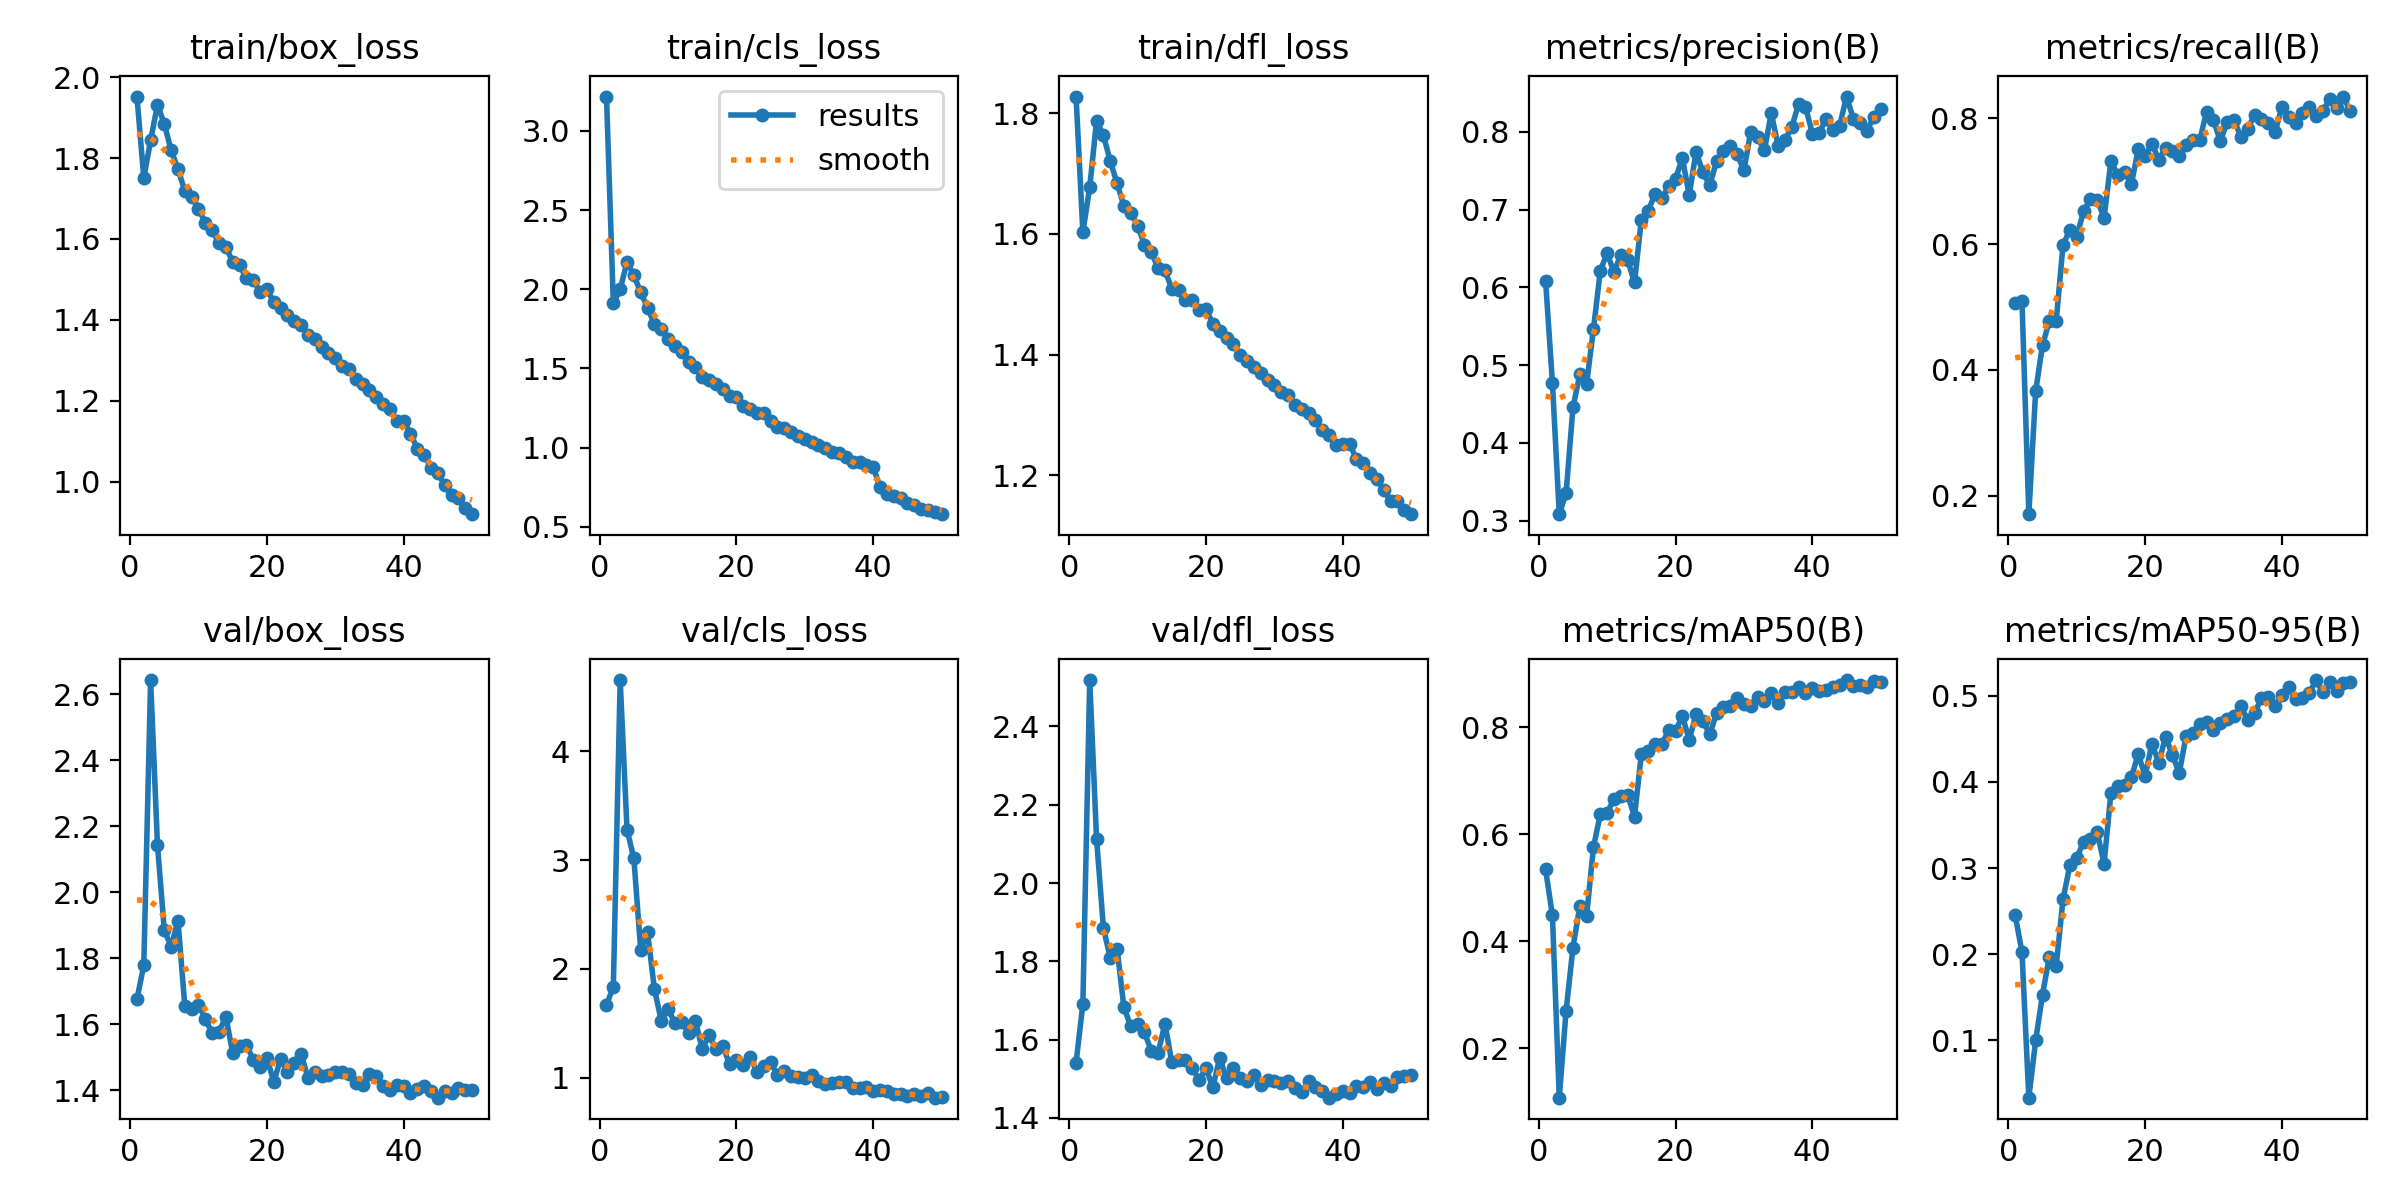

Values plotted in this chart, from the file beside it:
epoch, time, train/box_loss, train/cls_loss, train/dfl_loss, metrics/precision(B), metrics/recall(B), metrics/mAP50(B), metrics/mAP50-95(B), val/box_loss, val/cls_loss, val/dfl_loss, lr/pg0, lr/pg1, lr/pg2, lr/pg3, lr/pg4, lr/pg5, lr/pg6, lr/pg7
1, 64.65, 1.952, 3.217, 1.828, 0.6081, 0.506, 0.5342, 0.2454, 1.676, 1.671, 1.54, 0.009932, 0.003311, 0.009932, 0.003311, 0.07683, 0.07021, 0.009932, 0.003311
2, 118.6, 1.751, 1.91, 1.603, 0.4771, 0.509, 0.4483, 0.2023, 1.778, 1.836, 1.692, 0.01954, 0.006512, 0.01954, 0.006512, 0.0531, 0.04007, 0.01954, 0.006512
3, 166.6, 1.844, 2, 1.678, 0.3084, 0.1706, 0.1082, 0.03302, 2.643, 4.653, 2.519, 0.02875, 0.009582, 0.02875, 0.009582, 0.02897, 0.00981, 0.02875, 0.009582
4, 214.7, 1.932, 2.172, 1.787, 0.3355, 0.3663, 0.2707, 0.0996, 2.143, 3.279, 2.113, 0.02822, 0.009406, 0.02822, 0.009406, 0.02822, 0.009406, 0.02822, 0.009406
5, 262.8, 1.885, 2.09, 1.764, 0.4457, 0.4391, 0.3883, 0.1527, 1.885, 3.016, 1.886, 0.02762, 0.009208, 0.02762, 0.009208, 0.02762, 0.009208, 0.02762, 0.009208
6, 310.9, 1.819, 1.979, 1.721, 0.4884, 0.4778, 0.4658, 0.1971, 1.836, 2.173, 1.808, 0.02703, 0.00901, 0.02703, 0.00901, 0.02703, 0.00901, 0.02703, 0.00901
7, 359, 1.773, 1.883, 1.684, 0.4764, 0.4773, 0.4481, 0.1861, 1.914, 2.339, 1.833, 0.02644, 0.008812, 0.02644, 0.008812, 0.02644, 0.008812, 0.02644, 0.008812
8, 406.9, 1.719, 1.78, 1.646, 0.5465, 0.5985, 0.576, 0.2636, 1.655, 1.819, 1.682, 0.02584, 0.008614, 0.02584, 0.008614, 0.02584, 0.008614, 0.02584, 0.008614
9, 454.8, 1.703, 1.748, 1.635, 0.6216, 0.6229, 0.6375, 0.3031, 1.648, 1.526, 1.634, 0.02525, 0.008416, 0.02525, 0.008416, 0.02525, 0.008416, 0.02525, 0.008416
10, 502.9, 1.675, 1.687, 1.613, 0.6442, 0.6115, 0.6403, 0.3114, 1.66, 1.635, 1.64, 0.02465, 0.008218, 0.02465, 0.008218, 0.02465, 0.008218, 0.02465, 0.008218
11, 551, 1.64, 1.642, 1.582, 0.6194, 0.6518, 0.6655, 0.3306, 1.615, 1.501, 1.618, 0.02406, 0.00802, 0.02406, 0.00802, 0.02406, 0.00802, 0.02406, 0.00802
12, 599, 1.622, 1.604, 1.57, 0.6423, 0.672, 0.6722, 0.3341, 1.574, 1.516, 1.571, 0.02347, 0.007822, 0.02347, 0.007822, 0.02347, 0.007822, 0.02347, 0.007822
13, 647, 1.59, 1.54, 1.544, 0.6352, 0.6702, 0.6741, 0.3416, 1.578, 1.415, 1.566, 0.02287, 0.007624, 0.02287, 0.007624, 0.02287, 0.007624, 0.02287, 0.007624
14, 695.2, 1.58, 1.508, 1.539, 0.6065, 0.6417, 0.6325, 0.305, 1.622, 1.525, 1.641, 0.02228, 0.007426, 0.02228, 0.007426, 0.02228, 0.007426, 0.02228, 0.007426
15, 742.9, 1.544, 1.447, 1.509, 0.687, 0.7314, 0.7504, 0.3869, 1.514, 1.267, 1.542, 0.02168, 0.007228, 0.02168, 0.007228, 0.02168, 0.007228, 0.02168, 0.007228
16, 790.6, 1.536, 1.426, 1.506, 0.6986, 0.7101, 0.7559, 0.3948, 1.534, 1.389, 1.549, 0.02109, 0.00703, 0.02109, 0.00703, 0.02109, 0.00703, 0.02109, 0.00703
17, 838.6, 1.503, 1.401, 1.49, 0.72, 0.7145, 0.7681, 0.397, 1.538, 1.269, 1.548, 0.0205, 0.006832, 0.0205, 0.006832, 0.0205, 0.006832, 0.0205, 0.006832
18, 886.6, 1.499, 1.371, 1.49, 0.7148, 0.6956, 0.7677, 0.4056, 1.493, 1.289, 1.528, 0.0199, 0.006634, 0.0199, 0.006634, 0.0199, 0.006634, 0.0199, 0.006634
19, 934.5, 1.469, 1.326, 1.475, 0.7298, 0.7504, 0.7948, 0.4325, 1.471, 1.128, 1.496, 0.01931, 0.006436, 0.01931, 0.006436, 0.01931, 0.006436, 0.01931, 0.006436
20, 982.3, 1.476, 1.319, 1.475, 0.7401, 0.7402, 0.793, 0.4068, 1.499, 1.163, 1.527, 0.01871, 0.006238, 0.01871, 0.006238, 0.01871, 0.006238, 0.01871, 0.006238
21, 1030, 1.444, 1.262, 1.451, 0.7661, 0.7597, 0.8206, 0.4445, 1.425, 1.121, 1.478, 0.01812, 0.00604, 0.01812, 0.00604, 0.01812, 0.00604, 0.01812, 0.00604
22, 1078, 1.43, 1.242, 1.439, 0.7188, 0.7344, 0.7766, 0.4225, 1.495, 1.195, 1.553, 0.01753, 0.005842, 0.01753, 0.005842, 0.01753, 0.005842, 0.01753, 0.005842
23, 1126, 1.412, 1.22, 1.427, 0.7746, 0.753, 0.8241, 0.4529, 1.455, 1.053, 1.501, 0.01693, 0.005644, 0.01693, 0.005644, 0.01693, 0.005644, 0.01693, 0.005644
24, 1174, 1.397, 1.221, 1.418, 0.748, 0.7482, 0.8115, 0.431, 1.483, 1.105, 1.527, 0.01634, 0.005446, 0.01634, 0.005446, 0.01634, 0.005446, 0.01634, 0.005446
25, 1222, 1.388, 1.169, 1.4, 0.7314, 0.7405, 0.7866, 0.4105, 1.511, 1.142, 1.502, 0.01574, 0.005248, 0.01574, 0.005248, 0.01574, 0.005248, 0.01574, 0.005248
26, 1270, 1.363, 1.128, 1.389, 0.7622, 0.7576, 0.8258, 0.4536, 1.438, 1.028, 1.493, 0.01515, 0.00505, 0.01515, 0.00505, 0.01515, 0.00505, 0.01515, 0.00505
27, 1318, 1.352, 1.124, 1.379, 0.7754, 0.7657, 0.8383, 0.4573, 1.455, 1.061, 1.51, 0.01456, 0.004852, 0.01456, 0.004852, 0.01456, 0.004852, 0.01456, 0.004852
28, 1366, 1.332, 1.096, 1.37, 0.7822, 0.7656, 0.8394, 0.467, 1.444, 1.018, 1.485, 0.01396, 0.004654, 0.01396, 0.004654, 0.01396, 0.004654, 0.01396, 0.004654
29, 1414, 1.318, 1.071, 1.358, 0.7718, 0.8108, 0.8548, 0.4698, 1.447, 1.011, 1.498, 0.01337, 0.004456, 0.01337, 0.004456, 0.01337, 0.004456, 0.01337, 0.004456
30, 1462, 1.306, 1.051, 1.35, 0.7505, 0.7972, 0.8423, 0.4609, 1.456, 1, 1.494, 0.01277, 0.004258, 0.01277, 0.004258, 0.01277, 0.004258, 0.01277, 0.004258
31, 1510, 1.286, 1.036, 1.338, 0.8005, 0.7638, 0.8388, 0.4687, 1.456, 1.026, 1.488, 0.01218, 0.00406, 0.01218, 0.00406, 0.01218, 0.00406, 0.01218, 0.00406
32, 1557, 1.278, 1.019, 1.334, 0.7932, 0.7934, 0.856, 0.4737, 1.449, 0.9731, 1.494, 0.01159, 0.003862, 0.01159, 0.003862, 0.01159, 0.003862, 0.01159, 0.003862
33, 1605, 1.254, 0.9982, 1.317, 0.7764, 0.7978, 0.8495, 0.4763, 1.423, 0.9429, 1.477, 0.01099, 0.003664, 0.01099, 0.003664, 0.01099, 0.003664, 0.01099, 0.003664
34, 1653, 1.242, 0.9727, 1.31, 0.8243, 0.7704, 0.8634, 0.4887, 1.417, 0.9524, 1.466, 0.0104, 0.003466, 0.0104, 0.003466, 0.0104, 0.003466, 0.0104, 0.003466
35, 1701, 1.227, 0.9652, 1.304, 0.7822, 0.7826, 0.8448, 0.4718, 1.448, 0.9621, 1.494, 0.009804, 0.003268, 0.009804, 0.003268, 0.009804, 0.003268, 0.009804, 0.003268
36, 1749, 1.209, 0.9392, 1.291, 0.7895, 0.806, 0.8651, 0.4798, 1.443, 0.9608, 1.48, 0.00921, 0.00307, 0.00921, 0.00307, 0.00921, 0.00307, 0.00921, 0.00307
37, 1797, 1.191, 0.9085, 1.275, 0.8064, 0.7985, 0.8656, 0.4971, 1.412, 0.9047, 1.47, 0.008616, 0.002872, 0.008616, 0.002872, 0.008616, 0.002872, 0.008616, 0.002872
38, 1845, 1.179, 0.9085, 1.266, 0.8361, 0.7932, 0.8743, 0.4985, 1.4, 0.9055, 1.452, 0.008022, 0.002674, 0.008022, 0.002674, 0.008022, 0.002674, 0.008022, 0.002674
39, 1893, 1.151, 0.8864, 1.25, 0.8325, 0.7776, 0.8641, 0.4879, 1.415, 0.9157, 1.461, 0.007428, 0.002476, 0.007428, 0.002476, 0.007428, 0.002476, 0.007428, 0.002476
40, 1941, 1.15, 0.8757, 1.252, 0.7979, 0.8179, 0.8734, 0.5011, 1.414, 0.8814, 1.469, 0.006834, 0.002278, 0.006834, 0.002278, 0.006834, 0.002278, 0.006834, 0.002278
41, 1991, 1.119, 0.7477, 1.253, 0.7984, 0.8014, 0.868, 0.5103, 1.392, 0.8905, 1.464, 0.00624, 0.00208, 0.00624, 0.00208, 0.00624, 0.00208, 0.00624, 0.00208
42, 2039, 1.081, 0.7065, 1.226, 0.817, 0.7929, 0.8692, 0.4965, 1.405, 0.8768, 1.48, 0.005646, 0.001882, 0.005646, 0.001882, 0.005646, 0.001882, 0.005646, 0.001882
43, 2087, 1.067, 0.6915, 1.22, 0.8019, 0.8082, 0.8755, 0.4976, 1.413, 0.8492, 1.479, 0.005052, 0.001684, 0.005052, 0.001684, 0.005052, 0.001684, 0.005052, 0.001684
44, 2135, 1.034, 0.6792, 1.204, 0.8083, 0.8187, 0.8793, 0.5034, 1.398, 0.8496, 1.492, 0.004458, 0.001486, 0.004458, 0.001486, 0.004458, 0.001486, 0.004458, 0.001486
45, 2183, 1.021, 0.6467, 1.194, 0.8455, 0.8039, 0.8879, 0.5185, 1.378, 0.8328, 1.475, 0.003864, 0.001288, 0.003864, 0.001288, 0.003864, 0.001288, 0.003864, 0.001288
46, 2231, 0.9903, 0.6391, 1.175, 0.817, 0.8118, 0.8764, 0.5047, 1.398, 0.8512, 1.489, 0.00327, 0.00109, 0.00327, 0.00109, 0.00327, 0.00109, 0.00327, 0.00109
47, 2279, 0.9659, 0.6131, 1.157, 0.8109, 0.8307, 0.8782, 0.5158, 1.391, 0.8351, 1.483, 0.002676, 0.000892, 0.002676, 0.000892, 0.002676, 0.000892, 0.002676, 0.000892
48, 2327, 0.9582, 0.6063, 1.158, 0.8015, 0.8167, 0.8743, 0.5054, 1.408, 0.8629, 1.503, 0.002082, 0.000694, 0.002082, 0.000694, 0.002082, 0.000694, 0.002082, 0.000694
49, 2375, 0.9336, 0.5901, 1.142, 0.8196, 0.8346, 0.8865, 0.5146, 1.402, 0.8178, 1.507, 0.001488, 0.000496, 0.001488, 0.000496, 0.001488, 0.000496, 0.001488, 0.000496
50, 2423, 0.9193, 0.5788, 1.135, 0.8294, 0.8111, 0.8844, 0.5164, 1.4, 0.8198, 1.51, 0.000894, 0.000298, 0.000894, 0.000298, 0.000894, 0.000298, 0.000894, 0.000298
